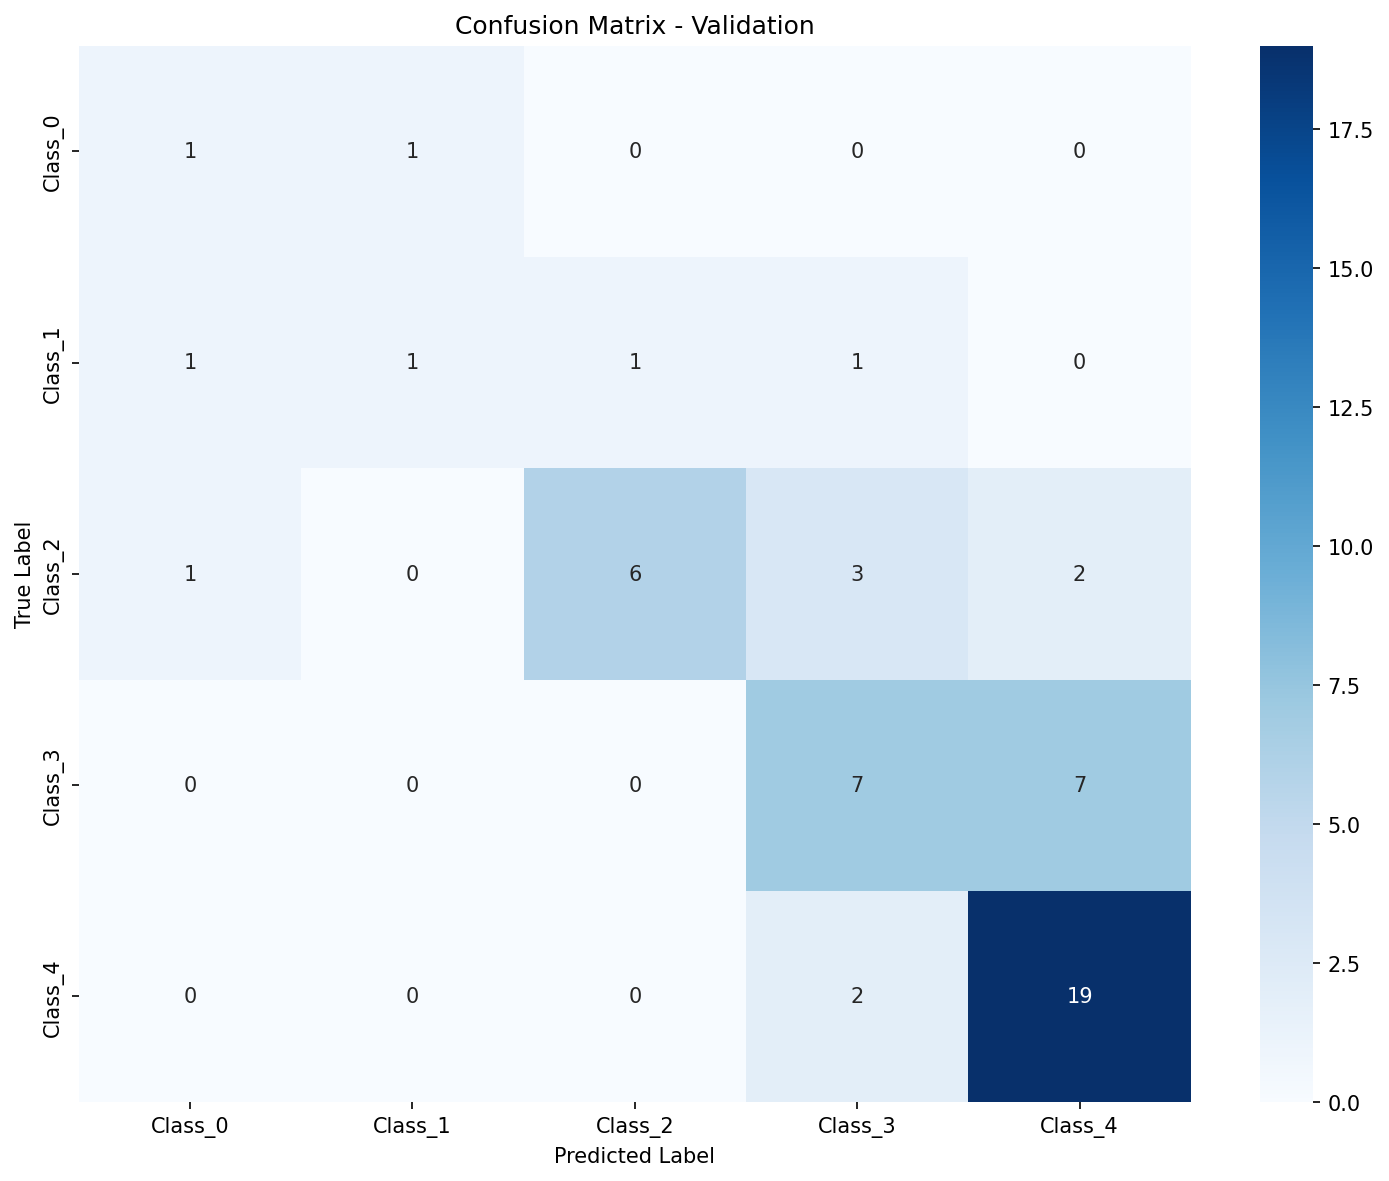

The data file committed next to this chart (first rows):
, Pred_Class_0, Pred_Class_1, Pred_Class_2, Pred_Class_3, Pred_Class_4
True_Class_0, 1, 1, 0, 0, 0
True_Class_1, 1, 1, 1, 1, 0
True_Class_2, 1, 0, 6, 3, 2
True_Class_3, 0, 0, 0, 7, 7
True_Class_4, 0, 0, 0, 2, 19
